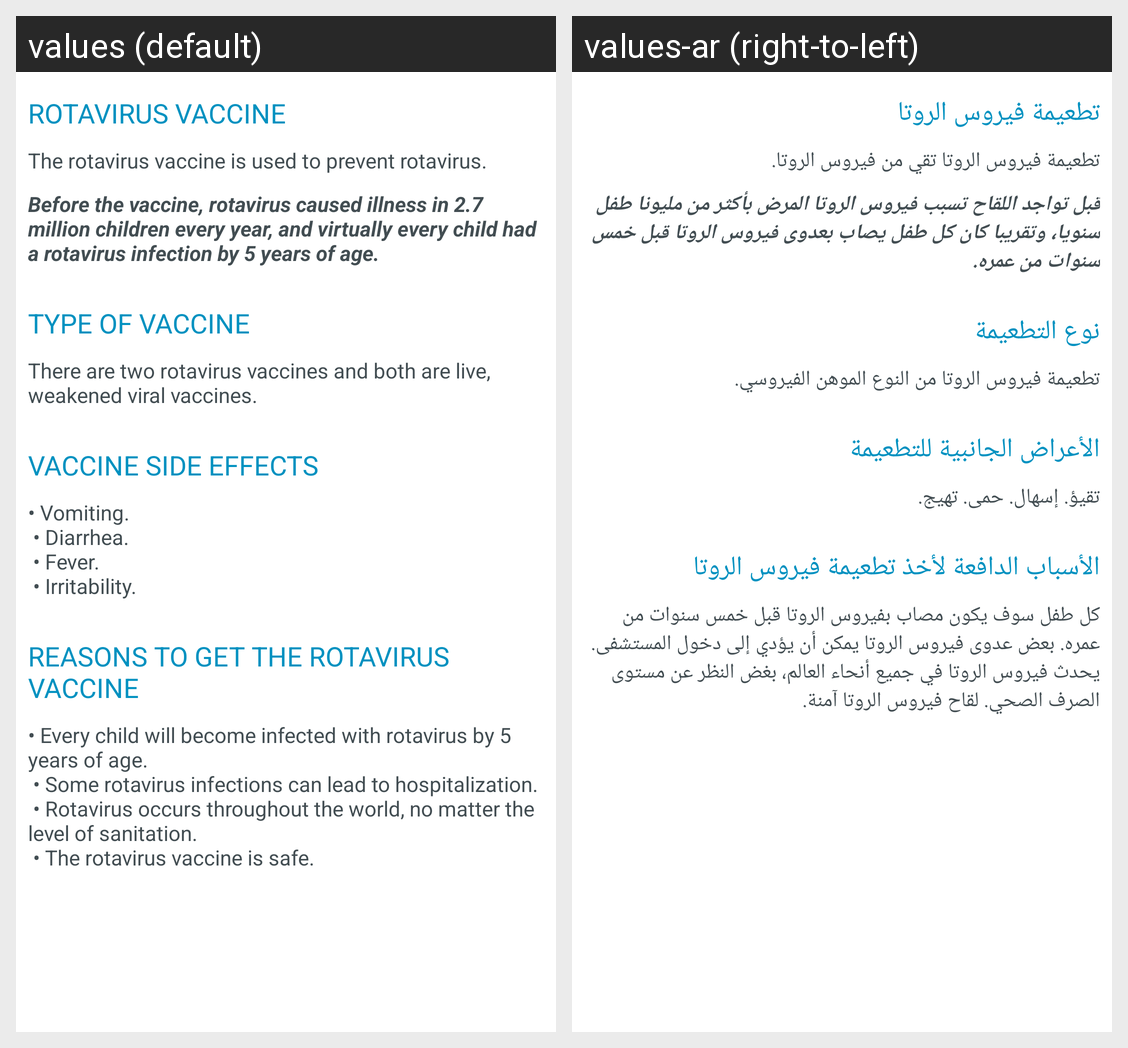

Strings drawn on this Android screen and how each of the app's shown locales translates them:
Android screen res/layout/vac_rotavirus.xml rendered under 2 locales, left to right: values (default), values-ar (right-to-left). Device: Nexus 5 (rendered at 1080×1920; each locale shown at half size, 540×960, under a caption strip naming it); theme AppTheme.
Strings drawn on this screen, with the default value and each locale's value (text and hints the layout hard-codes, and strings that could not be matched under every locale, appear in the picture but are not listed):

rotavirus_vaccine
  values: ROTAVIRUS VACCINE
  values-ar: تطعيمة فيروس الروتا

the_rotavirus_vaccine_is_used_to_prevent_rotavirus
  values: The rotavirus vaccine is used to prevent rotavirus.
  values-ar: تطعيمة فيروس الروتا تقي من فيروس الروتا.

before_the_vaccine_rotavirus_caused_illness_in_2_7_million_children_every_year_and_virtually_every_child_had_a_rotavirus_infection_by_5_years_of_age
  values: Before the vaccine, rotavirus caused illness in 2.7 million children every year, and virtually every child had a rotavirus infection by 5 years of age.
  values-ar: قبل تواجد اللقاح تسبب فيروس الروتا المرض بأكثر من مليونا طفل سنويا، وتقريبا كان كل طفل يصاب بعدوى فيروس الروتا قبل خمس سنوات من عمره.

type_of_vaccine
  values: TYPE OF VACCINE
  values-ar: نوع التطعيمة

there_are_two_rotavirus_vaccines_and_both_are_live_weakened_viral_vaccines
  values: There are two rotavirus vaccines and both are live, weakened viral vaccines.
  values-ar: تطعيمة فيروس الروتا من النوع الموهن الفيروسي.

vaccine_side_effects
  values: VACCINE SIDE EFFECTS
  values-ar: الأعراض الجانبية للتطعيمة

vomiting_n_diarrhea_n_fever_n_irritability
  values: • Vomiting.
       • Diarrhea.
       • Fever.
       • Irritability.
  values-ar: تقيؤ. إسهال. حمى. تهيج.

reasons_to_get_the_rotavirus_vaccine
  values: REASONS TO GET THE ROTAVIRUS VACCINE
  values-ar: الأسباب الدافعة لأخذ تطعيمة فيروس الروتا

rotainfo
  values: • Every child will become infected with rotavirus by 5 years of age.
       • Some rotavirus infections can lead to hospitalization.
       • Rotavirus occurs throughout the world, no matter the level of sanitation.
       • The rotavirus vaccine is safe.
  values-ar: كل طفل سوف يكون مصاب بفيروس الروتا قبل خمس سنوات من عمره. بعض عدوى فيروس الروتا يمكن أن يؤدي إلى دخول المستشفى. يحدث فيروس الروتا في جميع أنحاء العالم، بغض النظر عن مستوى الصرف الصحي. لقاح فيروس الروتا آمنة.
